Run: headless pygame with SDL's dummy video driver; simulated clock (each Clock.tick advances the game by its frame time, no real sleeping); random seed 0; keys injected as events and as key.get_pressed() state; no mouse input.
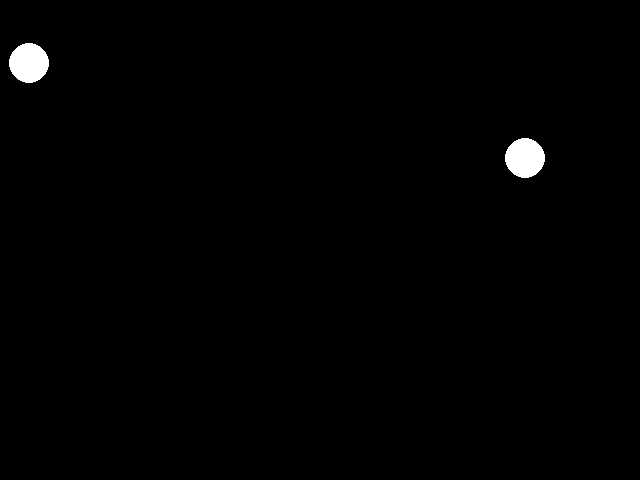
Frame 1 of 4 · flips 1–60 · no input
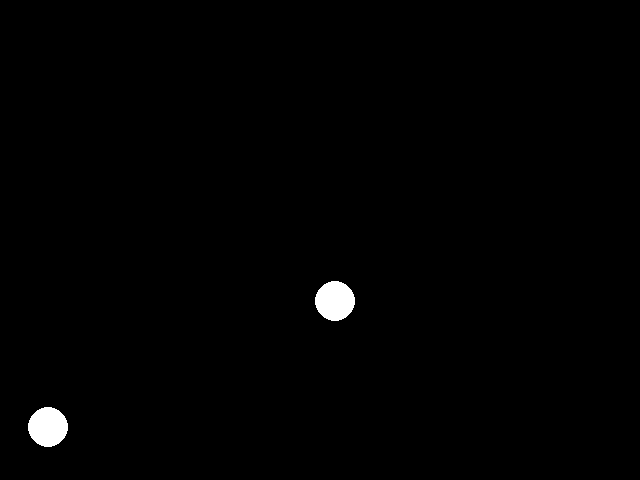
Frame 2 of 4 · flips 61–180 · tapped SPACE, RETURN · held RIGHT (→), D
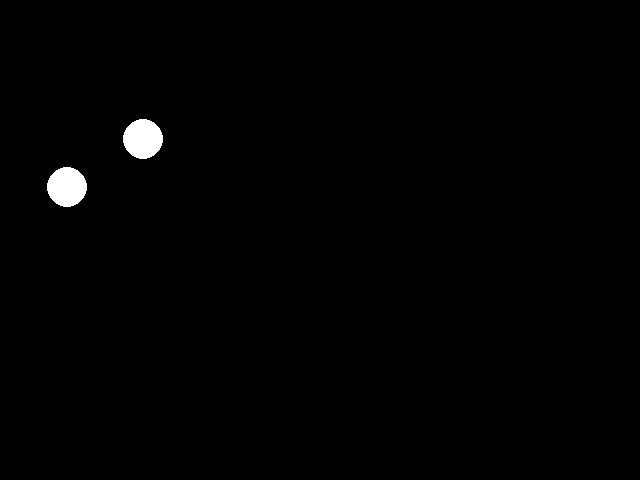
Frame 3 of 4 · flips 181–300 · held DOWN (↓), S
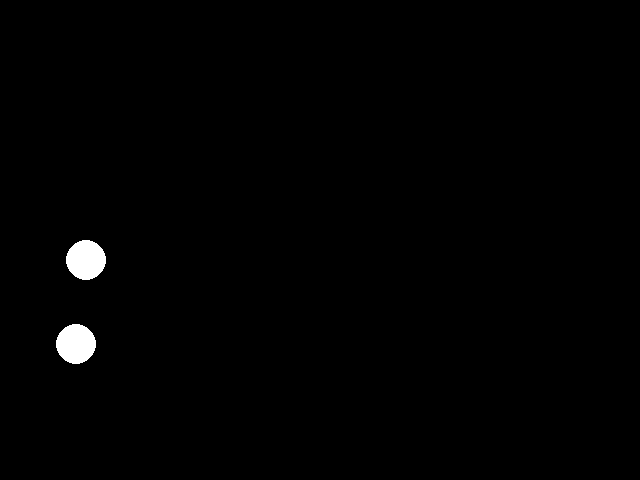
Frame 4 of 4 · flips 301–420 · held LEFT (←), A, UP (↑), W

The pygame program that drew these frames:

#!/usr/bin/env -S uv run --script
import pygame  # we will need core pygame functionality
import pygame.draw  # this module will be needed for drawing on the screen

class BouncingBall:
    acceleration = (0,100)
    minX = 0
    minY = 0
    maxX = 1000
    maxY = 1000
    def __init__(self, radius, position, velocity):
        self.radius = radius
        self.position = position
        self.velocity = velocity
    def draw(self, screen, colour):
        pygame.draw.circle(screen, colour, self.position, self.radius)
    def setBounds(self, minX, minY, maxX, maxY):
        self.minX = minX + self.radius
        self.maxX = maxX - self.radius
        self.minY = minY + self.radius
        self.maxY = maxY - self.radius
    def update(self, deltaT):
        oldPosition = self.position
        oldVelocity = self.velocity
        newPosition = (oldPosition[0] + deltaT*oldVelocity[0], oldPosition[1] + deltaT*oldVelocity[1])
        newVelocity = (oldVelocity[0] + deltaT*self.acceleration[0], oldVelocity[1] + deltaT*self.acceleration[1])
        self.position = newPosition
        self.velocity = newVelocity
        if newPosition[1] < self.minY or newPosition[1] > self.maxY:
            self.position = oldPosition
            self.velocity = (newVelocity[0], -newVelocity[1]*0.8)
        if self.position[0] < self.minX or self.position[0] > self.maxX:
            self.position = oldPosition
            self.velocity = (-newVelocity[0]*0.8, newVelocity[1])
        
pygame.init()  # this is an essential line to make pygame working

width = 640  # width of the game window
height = 480  # height of the game window
screen = pygame.display.set_mode((width, height))  # create the game window
clock = (
    pygame.time.Clock()
)  # use the clock to ensure we updating the window not too often
running = True  # the variable to ensure the game loop
white = (255, 255, 255)
black = (0, 0, 0)

ball1 = BouncingBall(20, (20,20), (10,0))
ball2 = BouncingBall(20, (620,20), (-100,100))
ball1.setBounds(0, 0, width, height)
ball2.setBounds(0, 0, width, height)

# the game loop
while running:
    screen.fill(
        black
    )  # clear the window by filling the space with the background colour
    # draw two lines
    deltaT = float(clock.get_time())/1000.0
    ball1.draw(screen, white)
    ball2.draw(screen, white)
    ball1.update(deltaT)
    ball2.update(deltaT)

    # event management
    for event in pygame.event.get():  # if we received an event
        if event.type == pygame.QUIT:  # if the event is "quit game"
            running = False  # then we set the variable allowing for the loop to stop
    pygame.display.flip()  # render
    clock.tick(30)  # wait until we run with 30 frames per second or less
# end of the program
